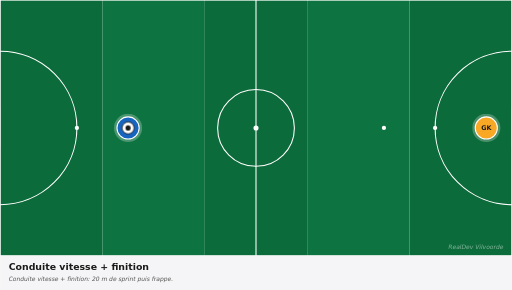
t = 0.00 s
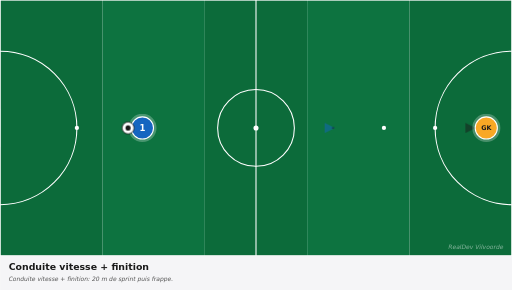
t = 0.83 s
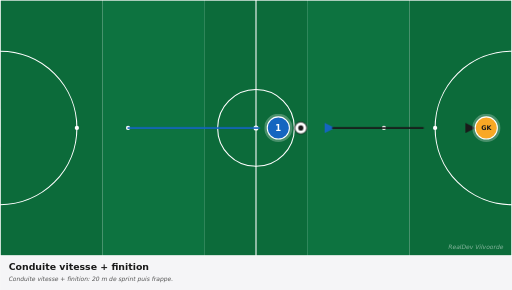
t = 1.63 s
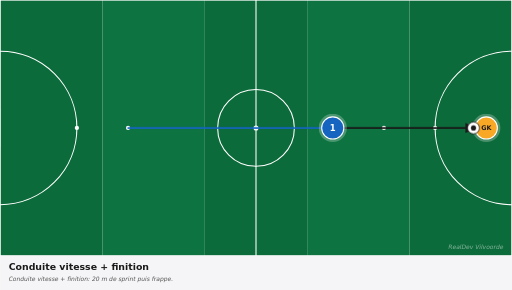
t = 2.63 s
t = 3.38 s: frame unchanged from t = 2.63 s, image omitted
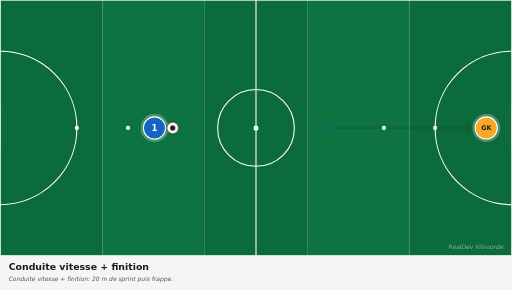
t = 4.13 s

The animated SVG that drew these frames (rendered in a browser with its animation timeline set to each time). Animation: 4 CSS @keyframes rules; one cycle of 5.00 s, repeats indefinitely.

<svg xmlns="http://www.w3.org/2000/svg" viewBox="0 0 1200 680" width="1200" height="680" preserveAspectRatio="xMidYMid meet" role="img" aria-label="Conduite vitesse + finition"><defs><marker id="arrowhead-red" viewBox="0 0 10 10" refX="8" refY="5" markerWidth="6" markerHeight="6" orient="auto-start-reverse"><path d="M 0 0 L 10 5 L 0 10 z" fill="#c62828"/></marker><marker id="arrowhead-blue" viewBox="0 0 10 10" refX="8" refY="5" markerWidth="6" markerHeight="6" orient="auto-start-reverse"><path d="M 0 0 L 10 5 L 0 10 z" fill="#1565c0"/></marker><marker id="arrowhead-dark" viewBox="0 0 10 10" refX="8" refY="5" markerWidth="6" markerHeight="6" orient="auto-start-reverse"><path d="M 0 0 L 10 5 L 0 10 z" fill="#1a1a1a"/></marker><marker id="arrowhead-gray" viewBox="0 0 10 10" refX="8" refY="5" markerWidth="6" markerHeight="6" orient="auto-start-reverse"><path d="M 0 0 L 10 5 L 0 10 z" fill="#666"/></marker><style><![CDATA[
svg{font-family:"DejaVu Sans",Arial,sans-serif}
.arrow{fill:none;stroke-linecap:round}
.arrow-run{stroke-width:4}
.arrow-pass{stroke-width:4;stroke-dasharray:10 8}
.arrow-alt{stroke-width:3;stroke-dasharray:5 6;opacity:0.6}
.p0{animation:p0-mv 5.0s ease-in-out infinite}@keyframes p0-mv{0%{transform:translate(0,0)}10%{transform:translate(0,0)}45%{transform:translate(480px,0px)}75%{transform:translate(480px,0px)}85%{transform:translate(0,0)}100%{transform:translate(0,0)}}
.ball{animation:bfly 5.0s ease-in-out infinite}@keyframes bfly{0%{transform:translate(0,0)}20%{transform:translate(0,0)}45%{transform:translate(810px,0px)}75%{transform:translate(810px,0px)}85%{transform:translate(0,0)}100%{transform:translate(0,0)}}
.a0{stroke-dasharray:480;stroke-dashoffset:480;opacity:0;animation:a0-dr 5.0s ease-in-out infinite}@keyframes a0-dr{0%{stroke-dashoffset:480;opacity:0}15%{stroke-dashoffset:480;opacity:0}18%{opacity:1}45%{stroke-dashoffset:0;opacity:1}75%{stroke-dashoffset:0;opacity:1}85%{stroke-dashoffset:0;opacity:0}100%{stroke-dashoffset:480;opacity:0}}
.a1{stroke-dasharray:330;stroke-dashoffset:330;opacity:0;animation:a1-dr 5.0s ease-in-out infinite}@keyframes a1-dr{0%{stroke-dashoffset:330;opacity:0}15%{stroke-dashoffset:330;opacity:0}18%{opacity:1}45%{stroke-dashoffset:0;opacity:1}75%{stroke-dashoffset:0;opacity:1}85%{stroke-dashoffset:0;opacity:0}100%{stroke-dashoffset:330;opacity:0}}
@media(prefers-reduced-motion:reduce){*,*::before,*::after{animation:none !important;transition:none !important}.ball,[class^="p"],[class*=" p"]{transform:none !important}[class^="a"]{stroke-dashoffset:0 !important;opacity:1 !important}[class^="z"]{opacity:0.35 !important}[class^="zl"]{opacity:1 !important}}
]]></style></defs><g><rect x="0.0" y="0" width="240.0" height="600" fill="#0c6b3a"/><rect x="240.0" y="0" width="240.0" height="600" fill="#0d7340"/><rect x="480.0" y="0" width="240.0" height="600" fill="#0c6b3a"/><rect x="720.0" y="0" width="240.0" height="600" fill="#0d7340"/><rect x="960.0" y="0" width="240.0" height="600" fill="#0c6b3a"/><rect x="0" y="0" width="1200" height="600" fill="none" stroke="white" stroke-width="3"/><line x1="600.0" y1="0" x2="600.0" y2="600" stroke="white" stroke-width="2.5"/><circle cx="600.0" cy="300.0" r="90" fill="none" stroke="white" stroke-width="2.5"/><circle cx="600.0" cy="300.0" r="6" fill="white"/><path d="M 0 120.0 A 180 180 0 0 1 0 480.0" fill="none" stroke="white" stroke-width="2.5"/><path d="M 1200 120.0 A 180 180 0 0 0 1200 480.0" fill="none" stroke="white" stroke-width="2.5"/><circle cx="180" cy="300.0" r="5" fill="white"/><circle cx="300" cy="300.0" r="5" fill="white"/><circle cx="1020" cy="300.0" r="5" fill="white"/><circle cx="900" cy="300.0" r="5" fill="white"/><rect x="-17" y="255.0" width="17" height="90" fill="white" opacity="0.9"/><rect x="1200" y="255.0" width="17" height="90" fill="white" opacity="0.9"/><path class="arrow arrow-run a0" d="M 300.0 300.0 Q 540.0 300.0 780.0 300.0" stroke="#1565c0" marker-end="url(#arrowhead-blue)"/><path class="arrow arrow-pass a1" d="M 780.0 300.0 Q 945.0 300.0 1110.0 300.0" stroke="#1a1a1a" marker-end="url(#arrowhead-dark)"/><g class="p0"><circle cx="300.0" cy="300.0" r="33" fill="white" opacity="0.25"/><circle cx="300.0" cy="300.0" r="26" fill="#1565c0" stroke="white" stroke-width="2.5"/><text x="300.0" y="300.0" fill="white" font-family="DejaVu Sans, Arial, sans-serif" font-size="20" font-weight="700" text-anchor="middle" dominant-baseline="central">1</text></g><g><circle cx="1140.0" cy="300.0" r="33" fill="white" opacity="0.25"/><circle cx="1140.0" cy="300.0" r="26" fill="#f9a825" stroke="white" stroke-width="2.5"/><text x="1140.0" y="300.0" fill="#1a1a1a" font-family="DejaVu Sans, Arial, sans-serif" font-size="15" font-weight="700" text-anchor="middle" dominant-baseline="central">GK</text></g><g class="ball"><circle cx="300.0" cy="300.0" r="14" fill="white" stroke="#1a1a1a" stroke-width="2"/><circle cx="300.0" cy="300.0" r="6" fill="#1a1a1a"/></g><text x="1180" y="585" fill="white" opacity="0.5" font-size="14" font-style="italic" text-anchor="end">RealDev Vilvoorde</text></g><g transform="translate(0,600)"><rect x="0" y="0" width="1200" height="80" fill="#f5f5f7"/><text x="20" y="32" fill="#1a1a1a" font-size="22" font-weight="700">Conduite vitesse + finition</text><text x="20" y="60" fill="#555" font-size="14" font-style="italic">Conduite vitesse + finition: 20 m de sprint puis frappe.</text></g></svg>
